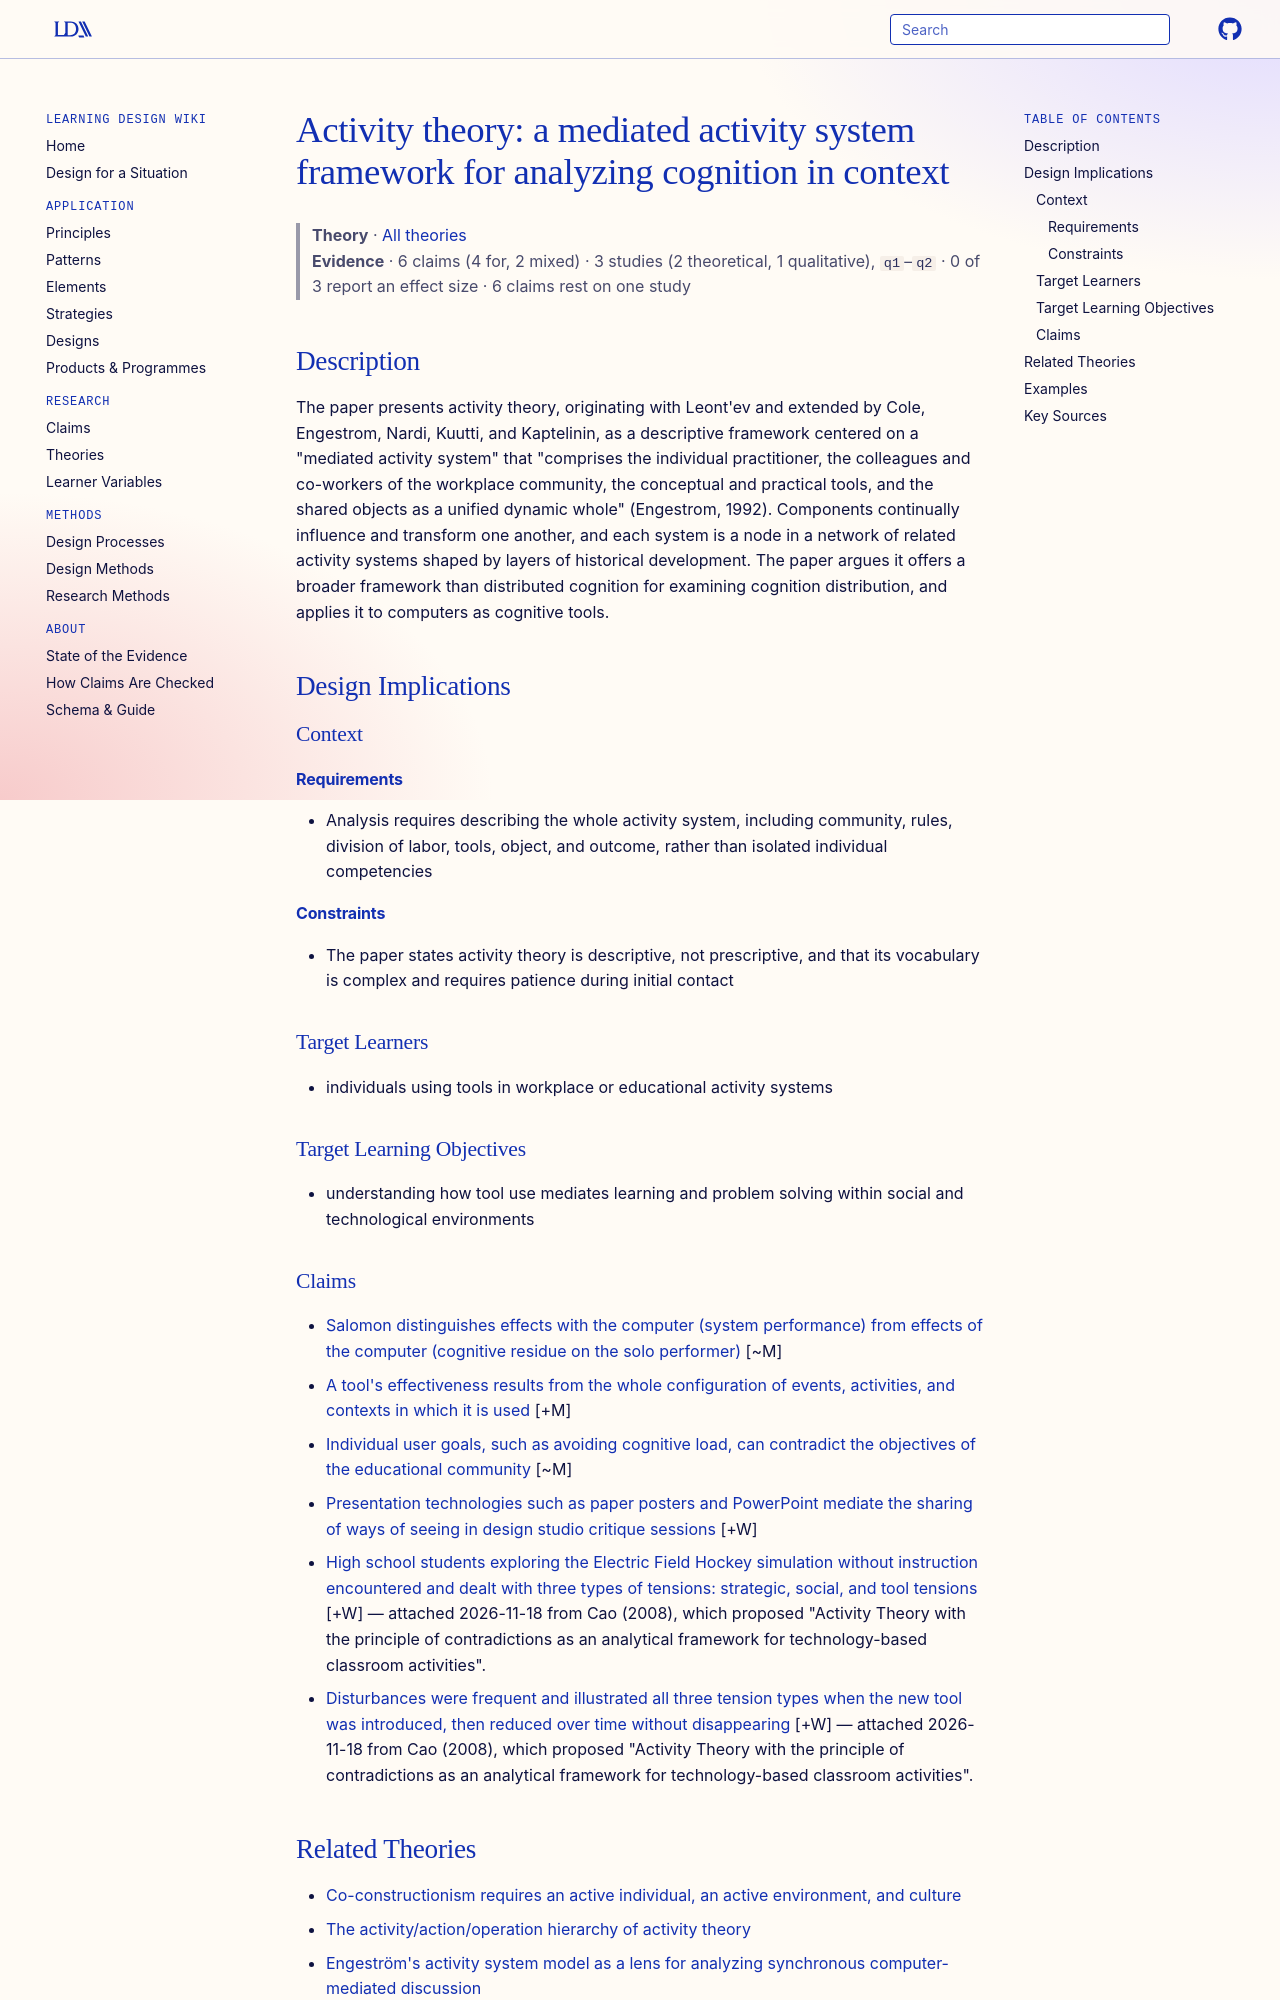

repository: Learning-Design-Alliance/learning-wiki · page: theories/activity-theory-mediated-activity-system/index.html · generator: mkdocs

---
type: theory
title: "Activity theory: a mediated activity system framework for analyzing cognition in context"
description: "The paper presents activity theory, originating with Leont'ev and extended by Cole, Engestrom, Nardi, Kuutti, and Kaptelinin, as a descriptive framework centered on a \"mediated activity system\" that \"comprises the ind..."
canonical: true
status: review
generated:
  by: "process:wiki-ingest"
  at: 2026-09-25
sources:
  - id: gilbert-1999
    resource: "https://eric.ed.gov/?id=ED436153"
    title: "Gilbert, L. S. (1999). Where Is My Brain? Distributed Cognition, Activity Theory, and Cognitive Tools. Proceedings of the AECT National Convention. https://eric.ed.gov/?id=ED436153"
    author: Gilbert, L. S
---

# Activity theory: a mediated activity system framework for analyzing cognition in context

> **Theory** · [All theories](index.md)
> **Evidence** · 6 claims (4 for, 2 mixed) · 3 studies (2 theoretical, 1 qualitative), `q1`–`q2` · 0 of 3 report an effect size · 6 claims rest on one study

## Description
The paper presents activity theory, originating with Leont'ev and extended by Cole, Engestrom, Nardi, Kuutti, and Kaptelinin, as a descriptive framework centered on a "mediated activity system" that "comprises the individual practitioner, the colleagues and co-workers of the workplace community, the conceptual and practical tools, and the shared objects as a unified dynamic whole" (Engestrom, 1992). Components continually influence and transform one another, and each system is a node in a network of related activity systems shaped by layers of historical development. The paper argues it offers a broader framework than distributed cognition for examining cognition distribution, and applies it to computers as cognitive tools.

## Design Implications

### Context
#### Requirements
- Analysis requires describing the whole activity system, including community, rules, division of labor, tools, object, and outcome, rather than isolated individual competencies
#### Constraints
- The paper states activity theory is descriptive, not prescriptive, and that its vocabulary is complex and requires patience during initial contact

### Target Learners
- individuals using tools in workplace or educational activity systems

### Target Learning Objectives
- understanding how tool use mediates learning and problem solving within social and technological environments

### Claims

- [Salomon distinguishes effects with the computer (system performance) from effects of the computer (cognitive residue on the solo performer)](../claims/effects-with-versus-effects-of-computer.md) [~M]
- [A tool's effectiveness results from the whole configuration of events, activities, and contexts in which it is used](../claims/tool-effectiveness-depends-on-context-configuration.md) [+M]
- [Individual user goals, such as avoiding cognitive load, can contradict the objectives of the educational community](../claims/user-goals-contradict-educational-objectives.md) [~M]
- [Presentation technologies such as paper posters and PowerPoint mediate the sharing of ways of seeing in design studio critique sessions](../claims/presentation-technologies-mediate-ways-of-seeing.md) [+W]
- [High school students exploring the Electric Field Hockey simulation without instruction encountered and dealt with three types of tensions: strategic, social, and tool tensions](../claims/efh-three-tension-types.md) [+W] — attached 2026-11-18 from Cao (2008), which proposed "Activity Theory with the principle of contradictions as an analytical framework for technology-based classroom activities".
- [Disturbances were frequent and illustrated all three tension types when the new tool was introduced, then reduced over time without disappearing](../claims/efh-disturbances-frequent-at-onset.md) [+W] — attached 2026-11-18 from Cao (2008), which proposed "Activity Theory with the principle of contradictions as an analytical framework for technology-based classroom activities".
